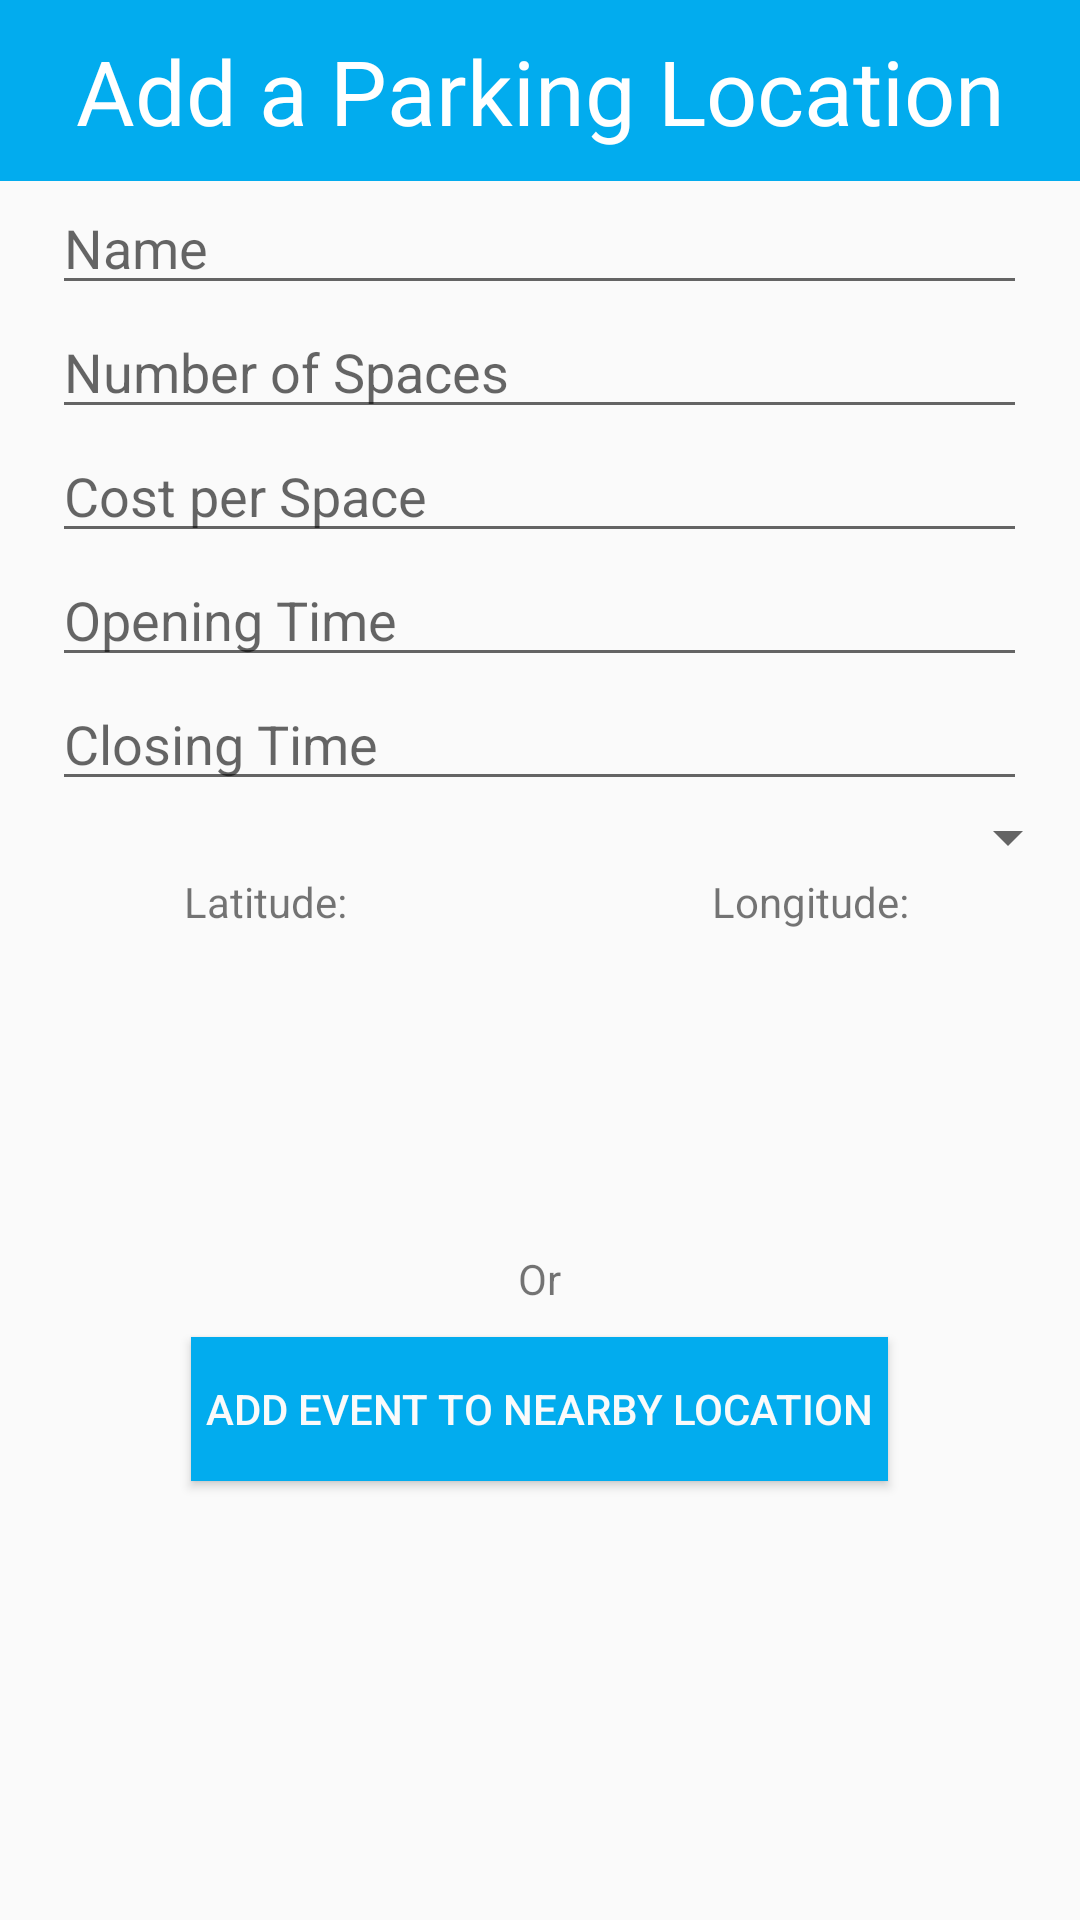

Layout XML and referenced resources for this Android screen:
<!-- AndroidManifest.xml: application theme AppTheme -->
<!-- res/layout/dashboard_fragment.xml -->
<?xml version="1.0" encoding="utf-8"?>
<LinearLayout xmlns:android="http://schemas.android.com/apk/res/android"
    android:layout_width="match_parent"
    android:layout_height="match_parent"
    android:layout_gravity="center"
    android:id="@+id/dashboard_fragment"
    android:orientation="vertical" >

    <TextView
        android:id="@+id/prof_name"
        android:layout_width="wrap_content"
        android:textSize="40px"
        android:layout_height="80px"
        android:visibility="gone"
        android:layout_gravity="center" />

    <TextView
        android:layout_width="match_parent"
        android:layout_height="wrap_content"
        android:textSize="30dp"
        android:paddingTop="10dp"
        android:paddingBottom="10dp"
        android:text="Add a Parking Location"
        android:layout_gravity="center"
        android:gravity="center"
        android:background="#02acee"
        android:textColor="#ffffff" />

    <EditText
        android:layout_width="325dp"
        android:layout_height="wrap_content"
        android:id="@+id/name_text"
        android:hint="Name"
        android:layout_gravity="center" />

    <EditText
        android:layout_width="325dp"
        android:layout_height="wrap_content"
        android:id="@+id/spaces_text"
        android:hint="Number of Spaces"
        android:layout_gravity="center" />

    <EditText
        android:layout_width="325dp"
        android:layout_height="wrap_content"
        android:id="@+id/cost_text"
        android:hint="Cost per Space"
        android:layout_gravity="center" />

    <EditText
        android:layout_width="325dp"
        android:layout_height="wrap_content"
        android:id="@+id/open_text"
        android:hint="Opening Time"
        android:layout_gravity="center" />

    <EditText
        android:layout_width="325dp"
        android:layout_height="wrap_content"
        android:id="@+id/closing_text"
        android:hint="Closing Time"
        android:layout_gravity="center" />


    <Spinner
        android:layout_width="match_parent"
        android:layout_height="wrap_content"
        android:id="@+id/type_of_parking"
        android:layout_gravity="center_horizontal"
        android:spinnerMode="dropdown" />

    <LinearLayout
        android:orientation="horizontal"
        android:layout_width="match_parent"
        android:layout_height="wrap_content"
        android:layout_gravity="center_horizontal">

        <TextView
            android:layout_width="0dp"
            android:layout_height="wrap_content"
            android:text="Latitude: "
            android:textAlignment="center"
            android:gravity="center"
            android:layout_weight="1"
            android:id="@+id/latText" />

        <TextView
            android:layout_width="0dp"
            android:layout_height="wrap_content"
            android:layout_weight="1"
            android:textAlignment="center"
            android:gravity="center"
            android:text="Longitude:"
            android:id="@+id/lonText" />
    </LinearLayout>


    <LinearLayout
        android:orientation="horizontal"
        android:layout_width="match_parent"
        android:layout_height="wrap_content"
        android:layout_gravity="center_horizontal">


        <ImageView
            android:id="@+id/tweet"
            android:layout_width="180dp"
            android:layout_height="100dp"
            android:layout_margin="10px"
            android:src="@drawable/tweet_button"
            android:layout_gravity="center" />

        <ImageView
            android:id="@+id/signout"
            android:layout_width="180dp"
            android:layout_height="100dp"
            android:layout_margin="10px"
            android:src="@drawable/signout_button"
            android:layout_gravity="center" />
        </LinearLayout>

    <TextView
        android:layout_width="wrap_content"
        android:layout_height="wrap_content"
        android:text="Or"
        android:id="@+id/textView2"
        android:layout_gravity="center_horizontal" />

    <Button
        android:layout_width="wrap_content"
        android:layout_height="wrap_content"
        android:text="Add Event to Nearby Location"
        android:id="@+id/event_button"
        android:padding="5dp"
        android:gravity="center"
        android:layout_gravity="center_horizontal"
        android:background="#02acee"
        android:textColor="#fafafa"
        android:layout_marginTop="10dp" />

    <ImageView
            android:id="@+id/prof_image"
            android:layout_width="30px"
            android:visibility="gone"
            android:layout_height="30px"/>

</LinearLayout>
<!-- resources referenced by this layout -->
<resources>
  <style name="AppTheme" parent="Theme.AppCompat.Light.DarkActionBar">
          
          <item name="windowActionBar">false</item>
          <item name="windowNoTitle">true</item>    </style>
</resources>
